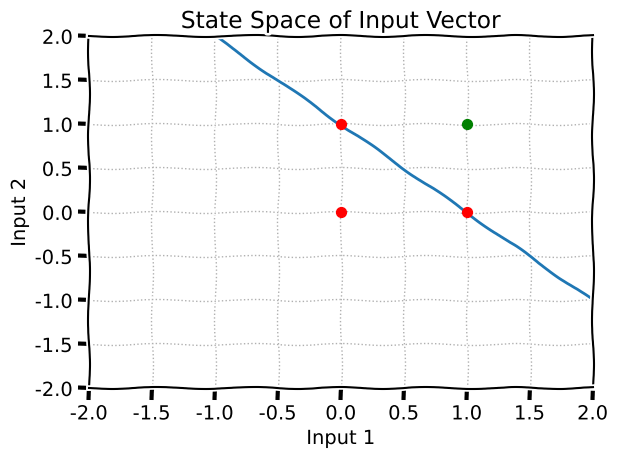

The matplotlib source for this figure:
# A Perceptron is a simple linear classifier, which means the output
# is a linear summation of the inputs.

# A simple mathematical example:
# f(x) = 1 if w.x + b > 0
# f(x) = 0 otherwise
# where w = vector of weights
# w.x is the dot product of w and x
# b = bias

# For N inputs, f(x) becomes the sum of theta*f(x)
# where theta = threshold function.

# Using numpy for matrix maths and matplotlib for displaying data
import numpy
import matplotlib.pyplot as plt


# Create a single Perceptron class
class Perceptron:
    def __init__(self, input_list, weights_list, bias):
        # convert input and weights lists into numpy arrays
        self.__inputs = numpy.array(input_list)
        self.__weights = numpy.array(weights_list)
        self.__bias = bias
        self.__summed = 0

    # perform dot product of inputs and weights
    def __sum_dot(self):
        self.__summed = numpy.dot(self.__inputs, self.__weights)

    # add the bias
    def __add_bias(self):
        self.__summed += self.__bias

    # calculate output
    def calculate_output(self):
        self.__sum_dot()
        self.__add_bias()
        output = 1 if self.__summed > 0 else 0
        return output


# display truth table of all possible boolean inputs
def truth_table(weights, bias):
    for i in range(2):
        for j in range(2):
            perceptron = Perceptron([i, j], weights, bias)
            print(f"Inputs: {i, j} Result: {perceptron.calculate_output()}")

    print()


# Our main function
def main():
    # print truth able using the following weights as inputs
    # weights = [1.0, 1.0] and bias = -1 generates an AND function
    # weights = [1.0, 1.0] and bias =  0 generates an OR function
    truth_table([1.0, 1.0], -1)

    # make a plot in XKCD style
    fig = plt.xkcd()

    plt.scatter(0, 0, s=50, color="red", zorder=3)
    plt.scatter(0, 1, s=50, color="red", zorder=3)
    plt.scatter(1, 0, s=50, color="red", zorder=3)
    plt.scatter(1, 1, s=50, color="green", zorder=3)

    # weights and bias
    w1 = 1.0
    w2 = 1.0
    b = -1

    # plot line
    x_data = numpy.arange(-2.0, 2.1, 0.1)
    y_data = (-w1/w2)*x_data - b/w2
    plt.plot(x_data, y_data)

    plt.xlim(-2, 2)
    plt.ylim(-2, 2)

    plt.xlabel("Input 1")
    plt.ylabel("Input 2")
    plt.title("State Space of Input Vector")

    plt.grid(True, linewidth=1, linestyle=':')

    plt.tight_layout()

    plt.show()


if __name__ == "__main__":
    main()
